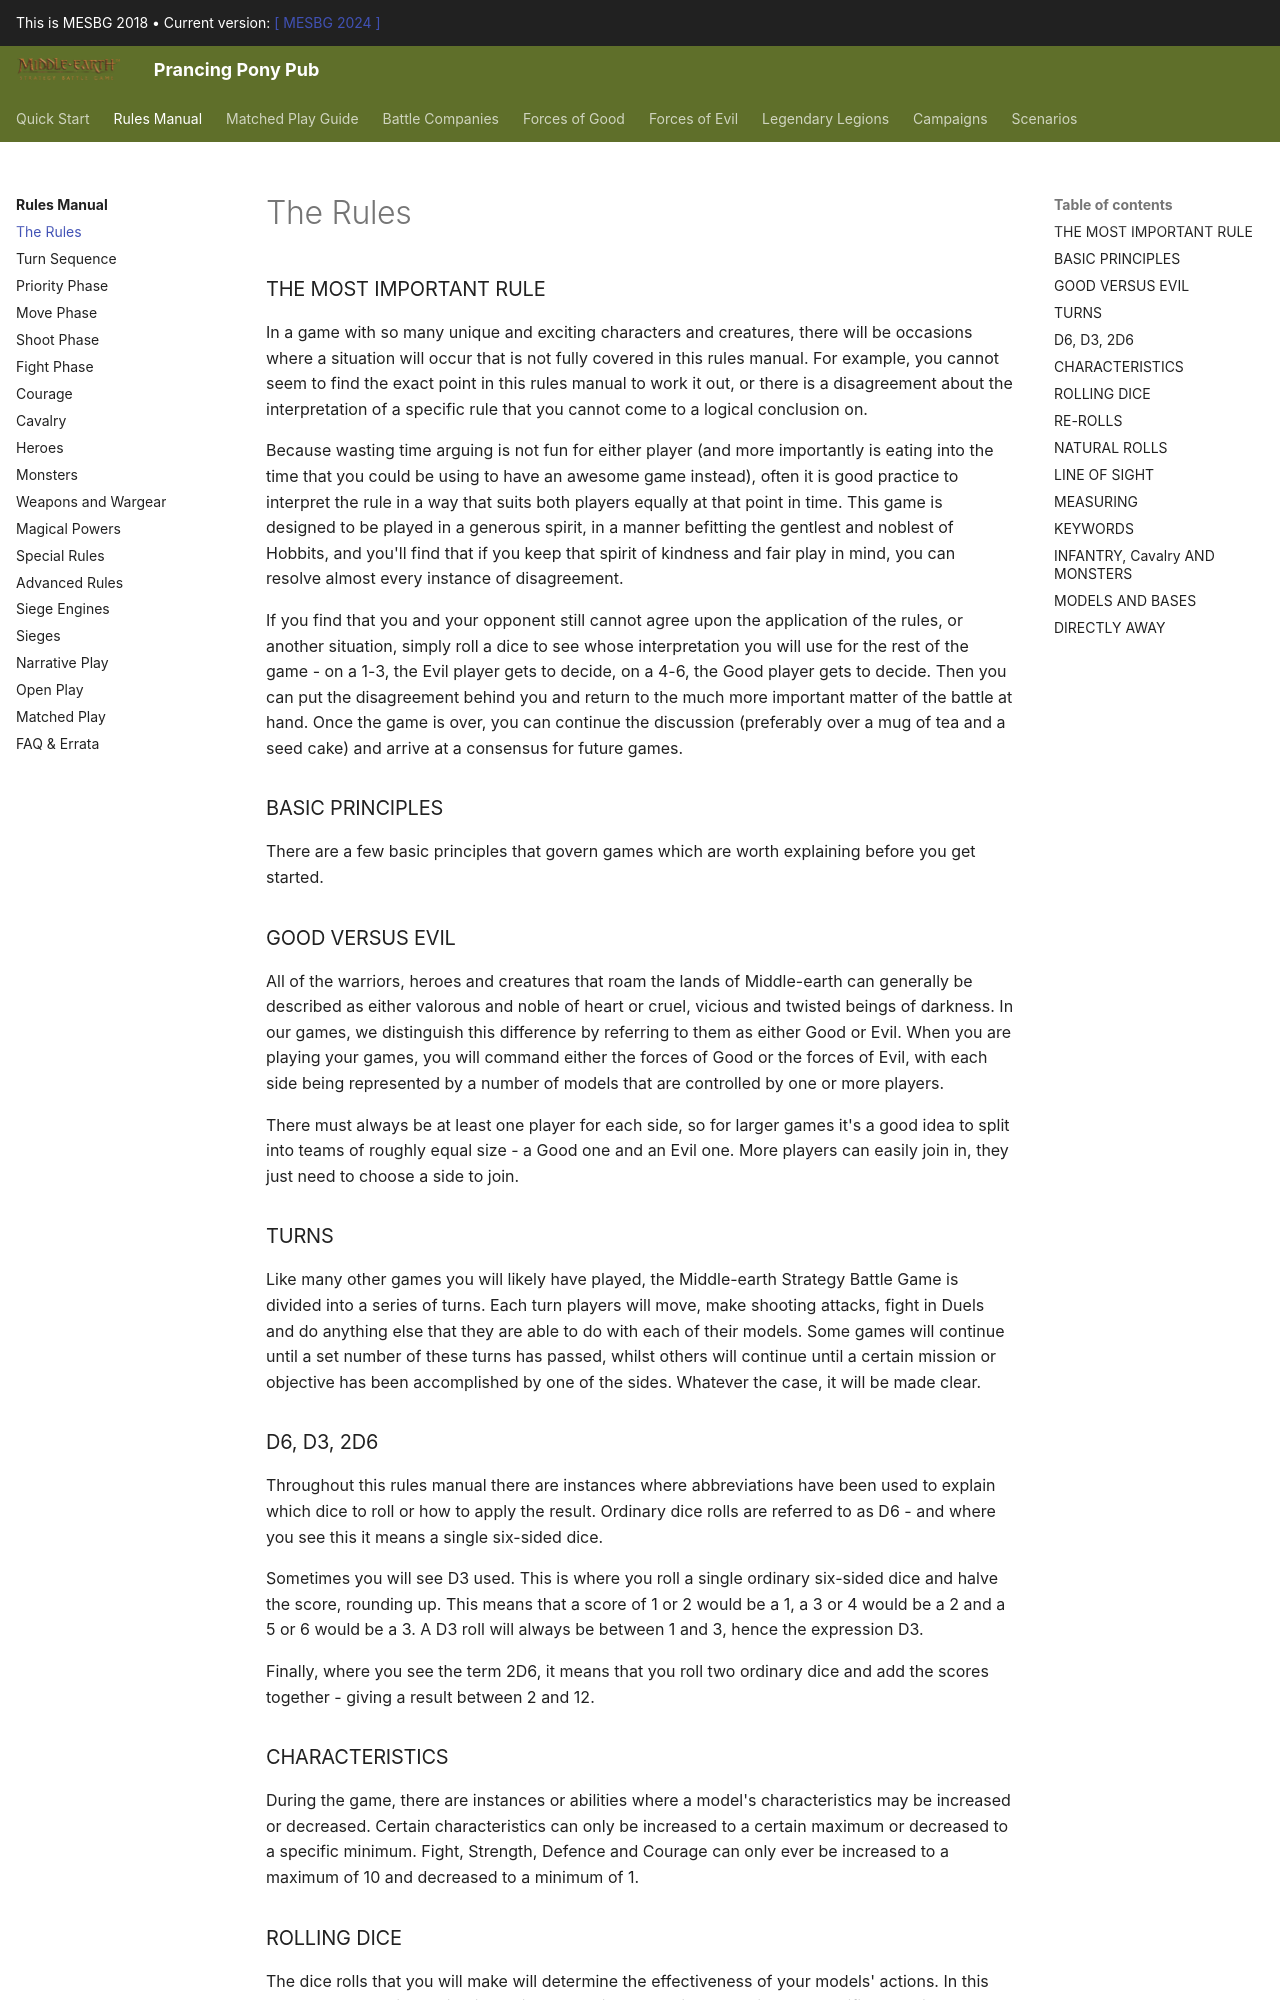

repository: BBBase-EHeresy-PPPub/PPPub · page: mesbg2018/rules_manual/the_rules/index.html · generator: mkdocs

### THE MOST IMPORTANT RULE

In a game with so many unique and exciting characters and creatures, there will be occasions where a situation will occur that is not fully covered in this rules manual. For example, you cannot seem to find the exact point in this rules manual to work it out, or there is a disagreement about the interpretation of a specific rule that you cannot come to a logical conclusion on.

Because wasting time arguing is not fun for either player (and more importantly is eating into the time that you could be using to have an awesome game instead), often it is good practice to interpret the rule in a way that suits both players equally at that point in time. This game is designed to be played in a generous spirit, in a manner befitting the gentlest and noblest of Hobbits, and you'll find that if you keep that spirit of kindness and fair play in mind, you can resolve almost every instance of disagreement.

If you find that you and your opponent still cannot agree upon the application of the rules, or another situation, simply roll a dice to see whose interpretation you will use for the rest of the game - on a 1-3, the Evil player gets to decide, on a 4-6, the Good player gets to decide. Then you can put the disagreement behind you and return to the much more important matter of the battle at hand. Once the game is over, you can continue the discussion (preferably over a mug of tea and a seed cake) and arrive at a consensus for future games.

### BASIC PRINCIPLES

There are a few basic principles that govern games which are worth explaining before you get started.

### GOOD VERSUS EVIL

All of the warriors, heroes and creatures that roam the lands of Middle-earth can generally be described as either valorous and noble of heart or cruel, vicious and twisted beings of darkness. In our games, we distinguish this difference by referring to them as either Good or Evil. When you are playing your games, you will command either the forces of Good or the forces of Evil, with each side being represented by a number of models that are controlled by one or more players.

There must always be at least one player for each side, so for larger games it's a good idea to split into teams of roughly equal size - a Good one and an Evil one. More players can easily join in, they just need to choose a side to join.

### TURNS

Like many other games you will likely have played, the Middle-earth Strategy Battle Game is divided into a series of turns. Each turn players will move, make shooting attacks, fight in Duels and do anything else that they are able to do with each of their models. Some games will continue until a set number of these turns has passed, whilst others will continue until a certain mission or objective has been accomplished by one of the sides. Whatever the case, it will be made clear.

### D6, D3, 2D6

Throughout this rules manual there are instances where abbreviations have been used to explain which dice to roll or how to apply the result. Ordinary dice rolls are referred to as D6 - and where you see this it means a single six-sided dice.

Sometimes you will see D3 used. This is where you roll a single ordinary six-sided dice and halve the score, rounding up. This means that a score of 1 or 2 would be a 1, a 3 or 4 would be a 2 and a 5 or 6 would be a 3. A D3 roll will always be between 1 and 3, hence the expression D3.

Finally, where you see the term 2D6, it means that you roll two ordinary dice and add the scores together - giving a result between 2 and 12.

### CHARACTERISTICS

During the game, there are instances or abilities where a model's characteristics may be increased or decreased. Certain characteristics can only be increased to a certain maximum or decreased to a specific minimum. Fight, Strength, Defence and Courage can only ever be increased to a maximum of 10 and decreased to a minimum of 1.
